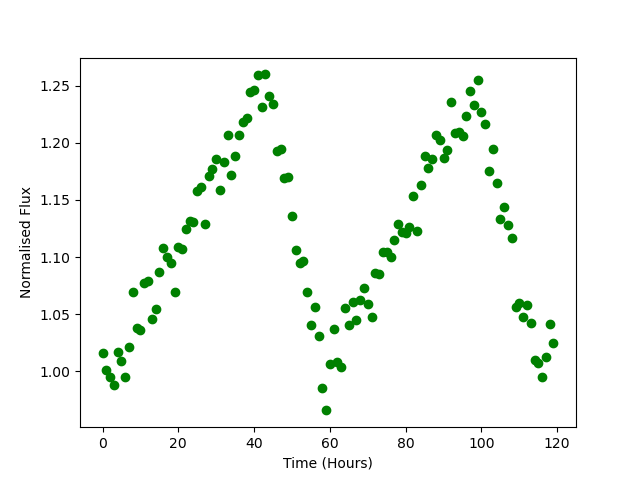

Data behind this chart, as committed beside it:
Time, Flux
0.0, 1.016
1.0, 1.001
2.0, 0.9953
3.0, 0.9879
4.0, 1.017
5.0, 1.009
6.0, 0.9952
7.0, 1.021
8.0, 1.069
9.0, 1.038
10.0, 1.036
11.0, 1.077
12.0, 1.079
13.0, 1.046
14.0, 1.054
15.0, 1.087
16.0, 1.108
17.0, 1.1
18.0, 1.094
19.0, 1.07
20.0, 1.109
21.0, 1.107
22.0, 1.125
23.0, 1.132
24.0, 1.131
25.0, 1.158
26.0, 1.161
27.0, 1.129
28.0, 1.171
29.0, 1.177
30.0, 1.186
31.0, 1.159
32.0, 1.183
33.0, 1.207
34.0, 1.171
35.0, 1.189
36.0, 1.207
37.0, 1.218
38.0, 1.222
39.0, 1.244
40.0, 1.246
41.0, 1.259
42.0, 1.231
43.0, 1.26
44.0, 1.241
45.0, 1.234
46.0, 1.193
47.0, 1.195
48.0, 1.169
49.0, 1.171
50.0, 1.136
51.0, 1.106
52.0, 1.095
53.0, 1.097
54.0, 1.07
55.0, 1.04
56.0, 1.056
57.0, 1.031
58.0, 0.985
59.0, 0.9656
... 60 more rows
